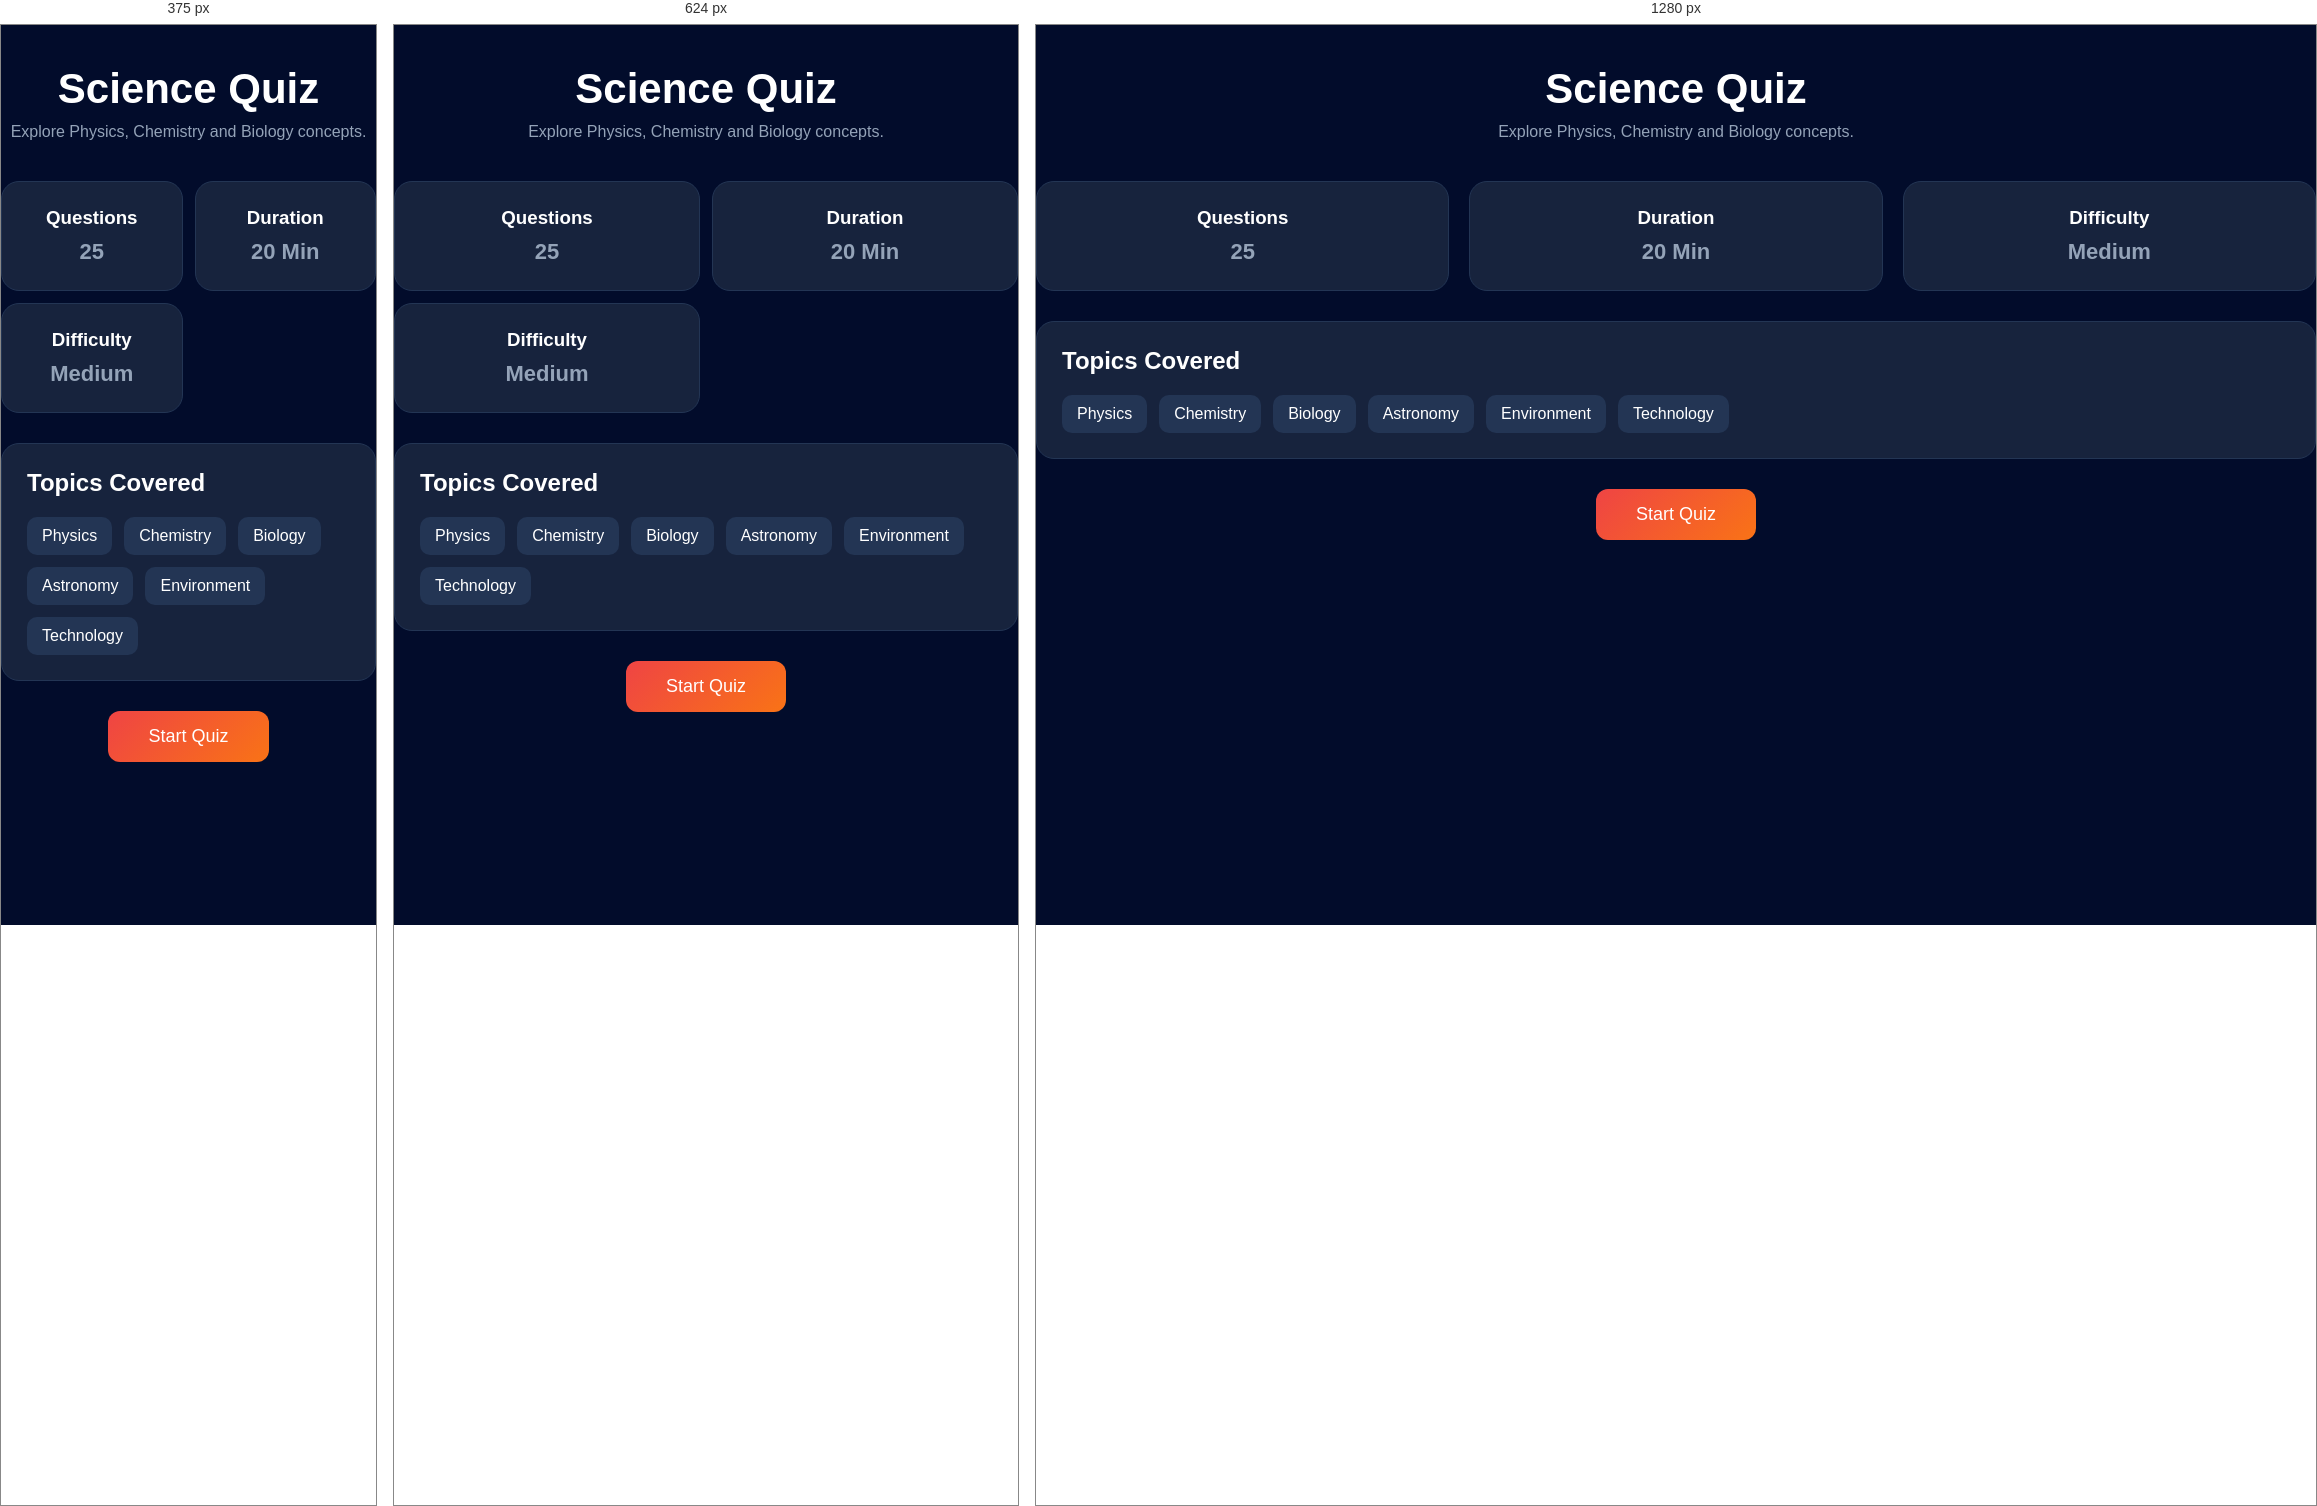
Rendered at 375 px, 624 px and 1280 px, left to right.

<!-- file: science.html -->
<!DOCTYPE html>
<html lang="en">
<head>
    <meta charset="UTF-8">
    <meta name="viewport" content="width=device-width, initial-scale=1.0">
    <title>Document</title>
    <link rel="stylesheet" href="style.css">
    <link rel="stylesheet"
href="https://cdnjs.cloudflare.com/ajax/libs/font-awesome/6.5.1/css/all.min.css">
</head>
<body>
    <div class="quiz-header">
    <i class="fas fa-flask quiz-icon" style="color:#3b82f6;"></i>
    <h1>Science Quiz</h1>
    <p>Explore Physics, Chemistry and Biology concepts.</p>
</div>
<div class="quiz-info">

        <div class="info-card">
            <i class="fas fa-question-circle biology-color"></i>
            <h3>Questions</h3>
            <p>25</p>
        </div>

        <div class="info-card">
            <i class="fas fa-clock biology-color"></i>
            <h3>Duration</h3>
            <p>20 Min</p>
        </div>

        <div class="info-card">
            <i class="fas fa-signal biology-color"></i>
            <h3>Difficulty</h3>
            <p>Medium</p>
        </div>

    </div>


<div class="topics-card">
    <h2>Topics Covered</h2>

    <div class="topics">
        <span>Physics</span>
        <span>Chemistry</span>
        <span>Biology</span>
        <span>Astronomy</span>
        <span>Environment</span>
        <span>Technology</span>
    </div>
</div>

<button class="start-btn" onclick="location.href='sciencequiz.html'">Start Quiz</button>

</body>
</html>

/* @media block from style.css */
@media screen and (max-width:768px){

    body{
        overflow-x:hidden;
    }

    .content,
    .page-container,
    .quiz-page,
    .quiz-container{
        padding:15px;
    }

    /* Navbar */

    .search-box{
        display:none;
    }

    .topbar{
        padding:10px 15px;
    }

    .profile-info{
        display:none;
    }

    .logo h2{
        font-size:20px;
    }

    /* Welcome */

    .welcome-banner{
        flex-direction:column;
        align-items:flex-start;
        gap:20px;
    }

    .welcome-left h1{
        font-size:28px;
    }

    .start-quiz-btn{
        width:100%;
    }

    /* Stats */

    .stats-container{
        grid-template-columns:repeat(2,1fr);
        gap:12px;
    }

    .stat-card{
        padding:15px;
        gap:10px;
    }

    .stat-info h2{
        font-size:20px;
    }

    .stat-icon{
        width:50px;
        height:50px;
    }

    /* Categories */

    .categories-section{
        flex-direction:column;
    }

    .categories-grid{
        grid-template-columns:repeat(2,1fr);
        gap:12px;
    }

    .category-card{
        padding:15px;
    }

    .category-card i{
        font-size:32px;
    }

    .category-card h3{
        font-size:14px;
    }

    .category-card p{
        font-size:12px;
    }

    /* Question Card */

    .question-card{
        width:100%;
        min-width:100%;
        position:static;
        margin-top:20px;
    }

    /* Continue Learning */

    .learning-grid{
        grid-template-columns:repeat(2,1fr);
        gap:12px;
    }

    /* Leaderboard */

    .learning-leaderboard-section{
        flex-direction:column;
    }

    .leaderboard-card{
        width:100%;
    }

    /* Achievements */

    .achievements-grid{
        grid-template-columns:repeat(2,1fr);
        gap:12px;
    }

    /* Quiz Pages */

    .quiz-info{
        grid-template-columns:repeat(2,1fr);
        gap:12px;
    }

    .quiz-top{
        flex-direction:column;
        gap:15px;
    }

    .quiz-progress,
    .quiz-timer{
        width:100%;
        text-align:center;
    }

    .option-btn{
        width:100%;
    }

    .next-btn{
        width:100%;
    }

    /* Footer */

    .footer-content{
        flex-direction:column;
        text-align:center;
    }

    .footer-links{
        justify-content:center;
        flex-wrap:wrap;
    }
}

/* @media block from style.css */
@media screen and (max-width:480px){

    .stats-container{
        grid-template-columns:repeat(2,1fr);
    }

    .categories-grid{
        grid-template-columns:repeat(2,1fr);
    }

    .learning-grid{
        grid-template-columns:repeat(2,1fr);
    }

    .achievements-grid{
        grid-template-columns:repeat(2,1fr);
    }

    .quiz-info{
        grid-template-columns:repeat(2,1fr);
    }

    .welcome-left h1{
        font-size:24px;
    }

    .category-card{
        padding:12px;
    }

    .category-card i{
        font-size:28px;
    }

    .category-card h3{
        font-size:13px;
    }

    .category-card p{
        display:none;
    }
}